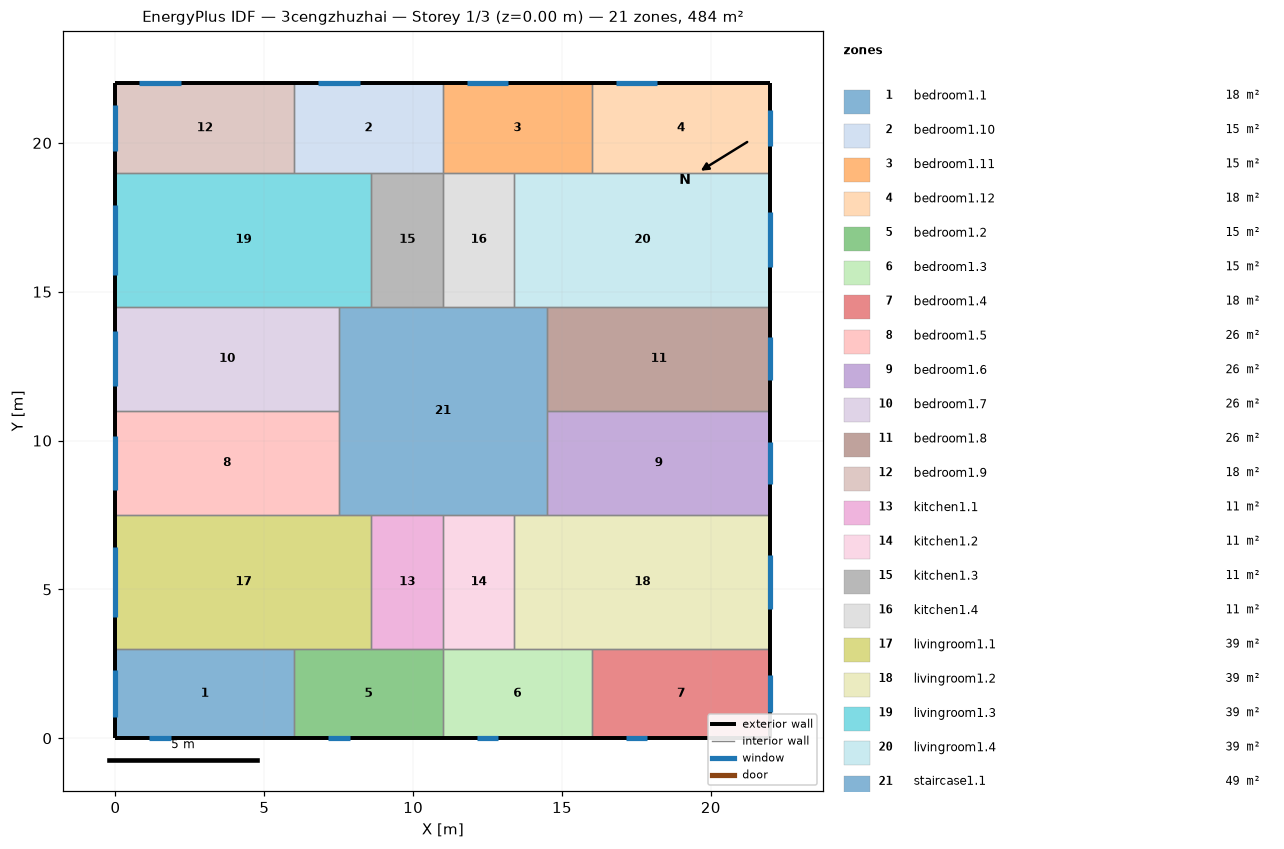
=== STOREY PLAN SPEC (per zone: floor XY polygon, exterior-wall plan segments, windows/doors) ===
zone 1: bedroom1.1  (18.0 m²)
  floor: (6.00, 3.00) (6.00, 0.00) (0.00, 0.00) (0.00, 3.00)
  exterior wall: (0.00, 3.00) – (0.00, 0.00)  [3.0 m]
    window: (0.00, 2.28) – (0.00, 0.72)  [2.4 m²]
  exterior wall: (0.00, 0.00) – (6.00, 0.00)  [6.0 m]
    window: (1.14, 0.00) – (1.86, 0.00)  [1.1 m²]
  interior walls: 2
zone 2: bedroom1.10  (15.0 m²)
  floor: (11.00, 22.00) (11.00, 19.00) (6.00, 19.00) (6.00, 22.00)
  exterior wall: (11.00, 22.00) – (6.00, 22.00)  [5.0 m]
    window: (8.20, 22.00) – (6.80, 22.00)  [2.1 m²]
  interior walls: 4
zone 3: bedroom1.11  (15.0 m²)
  floor: (16.00, 22.00) (16.00, 19.00) (11.00, 19.00) (11.00, 22.00)
  exterior wall: (16.00, 22.00) – (11.00, 22.00)  [5.0 m]
    window: (13.20, 22.00) – (11.80, 22.00)  [2.1 m²]
  interior walls: 4
zone 4: bedroom1.12  (18.0 m²)
  floor: (22.00, 22.00) (22.00, 19.00) (16.00, 19.00) (16.00, 22.00)
  exterior wall: (22.00, 19.00) – (22.00, 22.00)  [3.0 m]
    window: (22.00, 19.89) – (22.00, 21.11)  [1.8 m²]
  exterior wall: (22.00, 22.00) – (16.00, 22.00)  [6.0 m]
    window: (18.20, 22.00) – (16.80, 22.00)  [2.1 m²]
  interior walls: 2
zone 5: bedroom1.2  (15.0 m²)
  floor: (11.00, 3.00) (11.00, 0.00) (6.00, 0.00) (6.00, 3.00)
  exterior wall: (6.00, 0.00) – (11.00, 0.00)  [5.0 m]
    window: (7.14, 0.00) – (7.86, 0.00)  [1.1 m²]
  interior walls: 4
zone 6: bedroom1.3  (15.0 m²)
  floor: (16.00, 3.00) (16.00, 0.00) (11.00, 0.00) (11.00, 3.00)
  exterior wall: (11.00, 0.00) – (16.00, 0.00)  [5.0 m]
    window: (12.14, 0.00) – (12.86, 0.00)  [1.1 m²]
  interior walls: 4
zone 7: bedroom1.4  (18.0 m²)
  floor: (22.00, 3.00) (22.00, 0.00) (16.00, 0.00) (16.00, 3.00)
  exterior wall: (16.00, 0.00) – (22.00, 0.00)  [6.0 m]
    window: (17.14, 0.00) – (17.86, 0.00)  [1.1 m²]
  exterior wall: (22.00, 0.00) – (22.00, 3.00)  [3.0 m]
    window: (22.00, 0.89) – (22.00, 2.11)  [1.8 m²]
  interior walls: 2
zone 8: bedroom1.5  (26.2 m²)
  floor: (7.50, 11.00) (7.50, 7.50) (0.00, 7.50) (0.00, 11.00)
  exterior wall: (0.00, 11.00) – (0.00, 7.50)  [3.5 m]
    window: (0.00, 10.17) – (0.00, 8.33)  [2.7 m²]
  interior walls: 3
zone 9: bedroom1.6  (26.2 m²)
  floor: (22.00, 11.00) (22.00, 7.50) (14.50, 7.50) (14.50, 11.00)
  exterior wall: (22.00, 7.50) – (22.00, 11.00)  [3.5 m]
    window: (22.00, 8.53) – (22.00, 9.97)  [2.2 m²]
  interior walls: 3
zone 10: bedroom1.7  (26.2 m²)
  floor: (7.50, 14.50) (7.50, 11.00) (0.00, 11.00) (0.00, 14.50)
  exterior wall: (0.00, 14.50) – (0.00, 11.00)  [3.5 m]
    window: (0.00, 13.67) – (0.00, 11.83)  [2.7 m²]
  interior walls: 3
zone 11: bedroom1.8  (26.2 m²)
  floor: (22.00, 14.50) (22.00, 11.00) (14.50, 11.00) (14.50, 14.50)
  exterior wall: (22.00, 11.00) – (22.00, 14.50)  [3.5 m]
    window: (22.00, 12.03) – (22.00, 13.47)  [2.2 m²]
  interior walls: 3
zone 12: bedroom1.9  (18.0 m²)
  floor: (6.00, 22.00) (6.00, 19.00) (0.00, 19.00) (0.00, 22.00)
  exterior wall: (0.00, 22.00) – (0.00, 19.00)  [3.0 m]
    window: (0.00, 21.28) – (0.00, 19.72)  [2.4 m²]
  exterior wall: (6.00, 22.00) – (0.00, 22.00)  [6.0 m]
    window: (2.20, 22.00) – (0.80, 22.00)  [2.1 m²]
  interior walls: 2
zone 13: kitchen1.1  (10.8 m²)
  floor: (11.00, 7.50) (11.00, 3.00) (8.60, 3.00) (8.60, 7.50)
  interior walls: 4
zone 14: kitchen1.2  (10.8 m²)
  floor: (13.40, 7.50) (13.40, 3.00) (11.00, 3.00) (11.00, 7.50)
  interior walls: 4
zone 15: kitchen1.3  (10.8 m²)
  floor: (11.00, 19.00) (11.00, 14.50) (8.60, 14.50) (8.60, 19.00)
  interior walls: 4
zone 16: kitchen1.4  (10.8 m²)
  floor: (13.40, 19.00) (13.40, 14.50) (11.00, 14.50) (11.00, 19.00)
  interior walls: 4
zone 17: livingroom1.1  (38.7 m²)
  floor: (8.60, 7.50) (8.60, 3.00) (0.00, 3.00) (0.00, 7.50)
  exterior wall: (0.00, 7.50) – (0.00, 3.00)  [4.5 m]
    window: (0.00, 6.43) – (0.00, 4.07)  [3.5 m²]
  interior walls: 5
zone 18: livingroom1.2  (38.7 m²)
  floor: (22.00, 7.50) (22.00, 3.00) (13.40, 3.00) (13.40, 7.50)
  exterior wall: (22.00, 3.00) – (22.00, 7.50)  [4.5 m]
    window: (22.00, 4.33) – (22.00, 6.17)  [2.8 m²]
  interior walls: 5
zone 19: livingroom1.3  (38.7 m²)
  floor: (8.60, 19.00) (8.60, 14.50) (0.00, 14.50) (0.00, 19.00)
  exterior wall: (0.00, 19.00) – (0.00, 14.50)  [4.5 m]
    window: (0.00, 17.93) – (0.00, 15.57)  [3.5 m²]
  interior walls: 5
zone 20: livingroom1.4  (38.7 m²)
  floor: (22.00, 19.00) (22.00, 14.50) (13.40, 14.50) (13.40, 19.00)
  exterior wall: (22.00, 14.50) – (22.00, 19.00)  [4.5 m]
    window: (22.00, 15.83) – (22.00, 17.67)  [2.8 m²]
  interior walls: 5
zone 21: staircase1.1  (49.0 m²)
  floor: (14.50, 14.50) (14.50, 7.50) (7.50, 7.50) (7.50, 14.50)
  interior walls: 12

=== DERIVED (storey summary) ===
Building: 3cengzhuzhai
Storey: 1 of 3  (floor level z = 0.00 m)
Storey gross floor area: 484.0 m²
Zones on this storey: 21
  - bedroom1.1: floor 18.0 m²; exterior wall 9.0 m (27.0 m²); 2 window(s) 3.4 m²; WWR 12.8%
  - bedroom1.10: floor 15.0 m²; exterior wall 5.0 m (15.0 m²); 1 window(s) 2.1 m²; WWR 14.0%
  - bedroom1.11: floor 15.0 m²; exterior wall 5.0 m (15.0 m²); 1 window(s) 2.1 m²; WWR 14.0%
  - bedroom1.12: floor 18.0 m²; exterior wall 9.0 m (27.0 m²); 2 window(s) 3.9 m²; WWR 14.6%
  - bedroom1.2: floor 15.0 m²; exterior wall 5.0 m (15.0 m²); 1 window(s) 1.1 m²; WWR 7.3%
  - bedroom1.3: floor 15.0 m²; exterior wall 5.0 m (15.0 m²); 1 window(s) 1.1 m²; WWR 7.3%
  - bedroom1.4: floor 18.0 m²; exterior wall 9.0 m (27.0 m²); 2 window(s) 2.9 m²; WWR 10.9%
  - bedroom1.5: floor 26.2 m²; exterior wall 3.5 m (10.5 m²); 1 window(s) 2.7 m²; WWR 26.2%
  - bedroom1.6: floor 26.2 m²; exterior wall 3.5 m (10.5 m²); 1 window(s) 2.2 m²; WWR 20.5%
  - bedroom1.7: floor 26.2 m²; exterior wall 3.5 m (10.5 m²); 1 window(s) 2.7 m²; WWR 26.2%
  - bedroom1.8: floor 26.2 m²; exterior wall 3.5 m (10.5 m²); 1 window(s) 2.2 m²; WWR 20.5%
  - bedroom1.9: floor 18.0 m²; exterior wall 9.0 m (27.0 m²); 2 window(s) 4.5 m²; WWR 16.5%
  - kitchen1.1: floor 10.8 m²
  - kitchen1.2: floor 10.8 m²
  - kitchen1.3: floor 10.8 m²
  - kitchen1.4: floor 10.8 m²
  - livingroom1.1: floor 38.7 m²; exterior wall 4.5 m (13.5 m²); 1 window(s) 3.5 m²; WWR 26.2%
  - livingroom1.2: floor 38.7 m²; exterior wall 4.5 m (13.5 m²); 1 window(s) 2.8 m²; WWR 20.5%
  - livingroom1.3: floor 38.7 m²; exterior wall 4.5 m (13.5 m²); 1 window(s) 3.5 m²; WWR 26.2%
  - livingroom1.4: floor 38.7 m²; exterior wall 4.5 m (13.5 m²); 1 window(s) 2.8 m²; WWR 20.5%
  - staircase1.1: floor 49.0 m²
Zone adjacency (shared interzone walls):
  - bedroom1.1 ↔ bedroom1.2
  - bedroom1.1 ↔ livingroom1.1
  - bedroom1.10 ↔ bedroom1.11
  - bedroom1.10 ↔ bedroom1.9
  - bedroom1.10 ↔ kitchen1.3
  - bedroom1.10 ↔ livingroom1.3
  - bedroom1.11 ↔ bedroom1.12
  - bedroom1.11 ↔ kitchen1.4
  - bedroom1.11 ↔ livingroom1.4
  - bedroom1.12 ↔ livingroom1.4
  - bedroom1.2 ↔ bedroom1.3
  - bedroom1.2 ↔ kitchen1.1
  - bedroom1.2 ↔ livingroom1.1
  - bedroom1.3 ↔ bedroom1.4
  - bedroom1.3 ↔ kitchen1.2
  - bedroom1.3 ↔ livingroom1.2
  - bedroom1.4 ↔ livingroom1.2
  - bedroom1.5 ↔ bedroom1.7
  - bedroom1.5 ↔ livingroom1.1
  - bedroom1.5 ↔ staircase1.1
  - bedroom1.6 ↔ bedroom1.8
  - bedroom1.6 ↔ livingroom1.2
  - bedroom1.6 ↔ staircase1.1
  - bedroom1.7 ↔ livingroom1.3
  - bedroom1.7 ↔ staircase1.1
  - bedroom1.8 ↔ livingroom1.4
  - bedroom1.8 ↔ staircase1.1
  - bedroom1.9 ↔ livingroom1.3
  - kitchen1.1 ↔ kitchen1.2
  - kitchen1.1 ↔ livingroom1.1
  - kitchen1.1 ↔ staircase1.1
  - kitchen1.2 ↔ livingroom1.2
  - kitchen1.2 ↔ staircase1.1
  - kitchen1.3 ↔ kitchen1.4
  - kitchen1.3 ↔ livingroom1.3
  - kitchen1.3 ↔ staircase1.1
  - kitchen1.4 ↔ livingroom1.4
  - kitchen1.4 ↔ staircase1.1
  - livingroom1.1 ↔ staircase1.1
  - livingroom1.2 ↔ staircase1.1
  - livingroom1.3 ↔ staircase1.1
  - livingroom1.4 ↔ staircase1.1